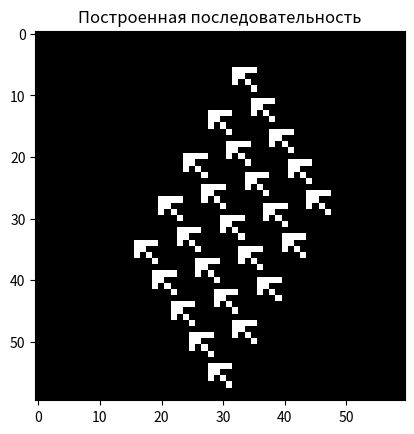

This chart was generated by the following Python code:
import numpy as np
import matplotlib.pyplot as plt


# # var1
# period = np.array([[True, True, True, False], 
#                    [True, True, False, False], 
#                    [True, True, True, False], 
#                    [True, False, True, False]])
# v1 = np.array([5, -4])
# v2 = np.array([6, 7])

# var2
period = np.array([[True, True, True, True], 
                   [True, True, False, False], 
                   [True, False, True, False], 
                   [False, False, False, True]])
v1 = np.array([4, 7])
v2 = np.array([-3, 5])
# v1 = np.array([-4, -7])
# v2 = np.array([5, 19])

rows, cols = period.shape
w = h = 15
sequence = np.zeros((rows * w, cols * h), dtype=bool)

s = np.array([rows * w//2, cols * h//2])
for a in range(-2, 3):
    for b in range(-2, 3):
        x = a * v1 + b * v2
        x[1]*=-1
        x += s
        for i in range(rows):
            for j in range(cols):
                sequence[x[1] + i, x[0] + j] = period[i, j]

plt.imshow(sequence, cmap='gray', interpolation='nearest')
plt.title('Построенная последовательность')
plt.show()

# forbids = (v1, v2, v1+v2, v1-v2, v2-v1, [0, 0])
# for x in xs:
#     if not np.any([np.array_equal(x, y) for y in forbids]):
#         print(x)

print(-v1, v2 + 2 * v1)
